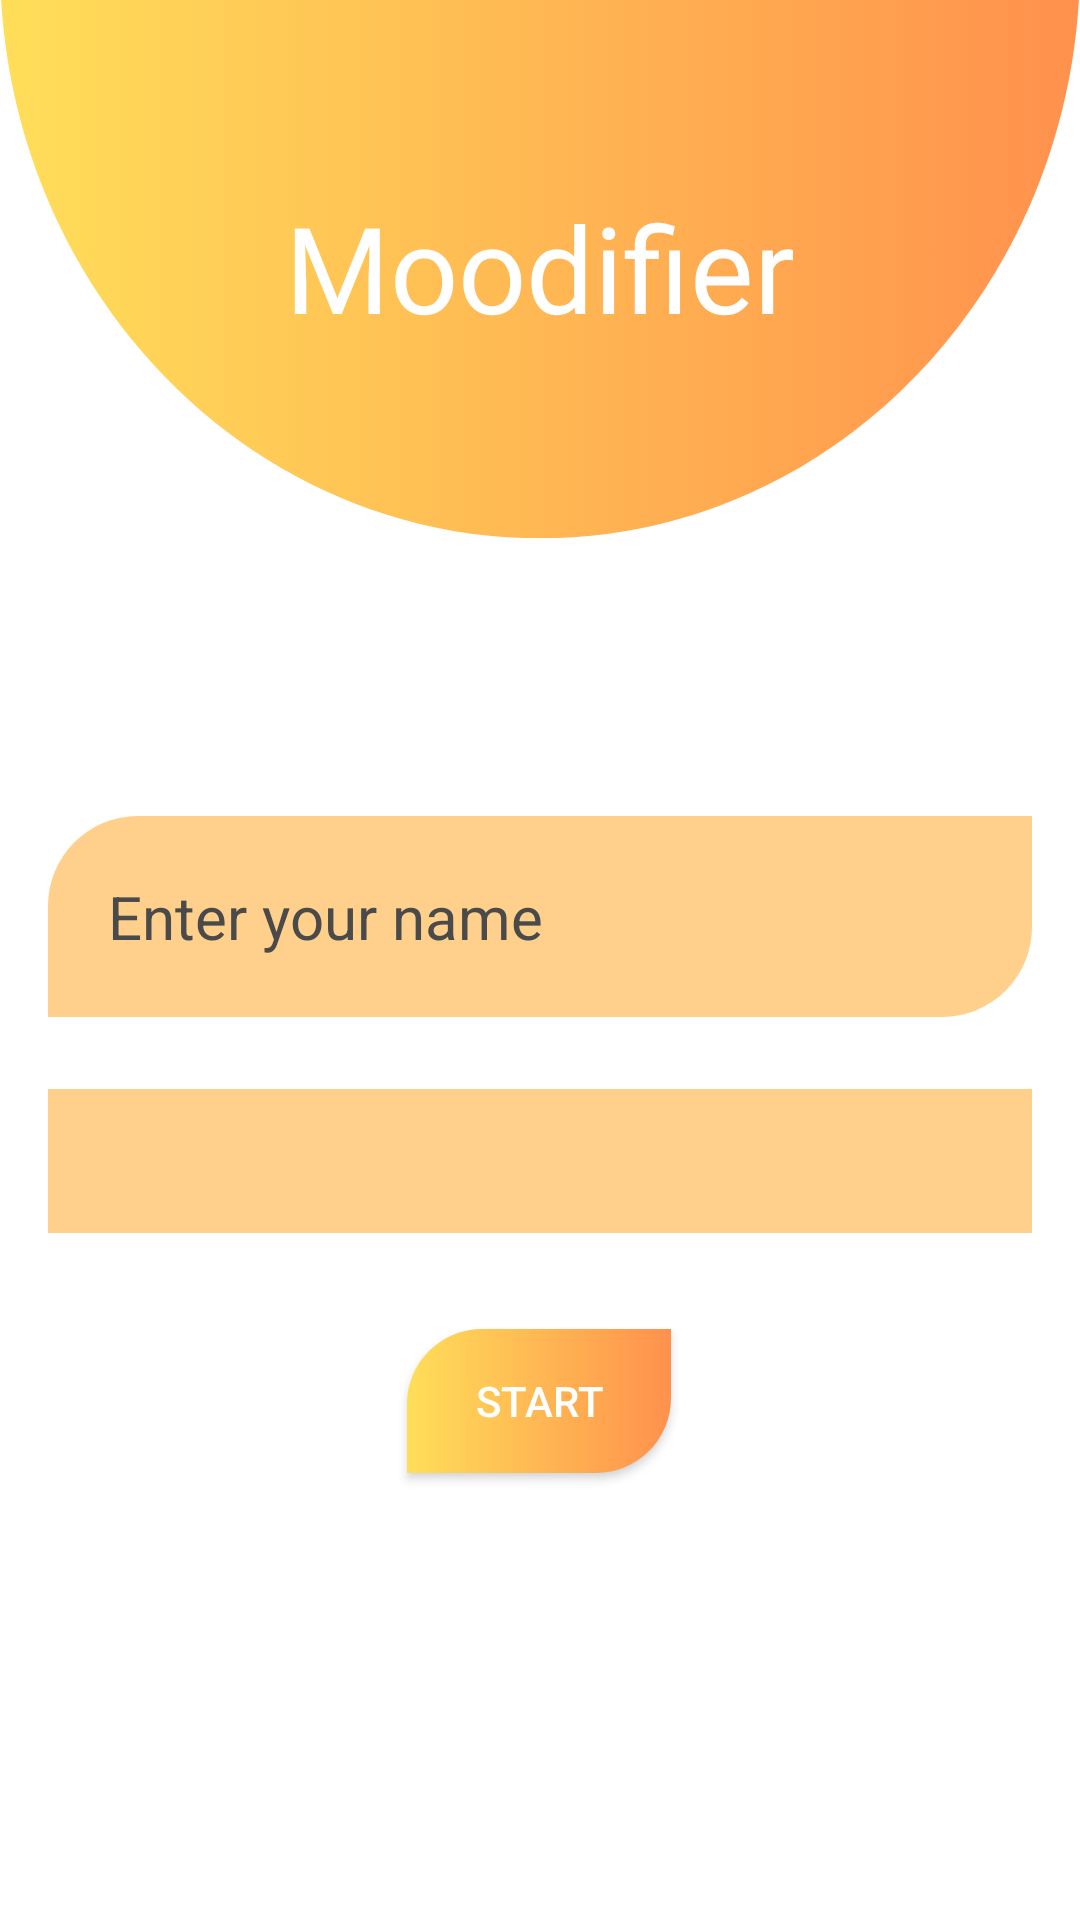

Android layout source for this screen:
<!-- AndroidManifest.xml: application theme AppTheme -->
<!-- res/layout/activity_main.xml -->
<?xml version="1.0" encoding="utf-8"?>
<androidx.constraintlayout.widget.ConstraintLayout xmlns:android="http://schemas.android.com/apk/res/android"
    xmlns:app="http://schemas.android.com/apk/res-auto"
    xmlns:tools="http://schemas.android.com/tools"
    android:layout_width="match_parent"
    android:layout_height="match_parent"
    android:background="@drawable/loginbck"
    tools:context=".MainActivity" >

    <EditText
        android:id="@+id/name"
        android:layout_width="0dp"
        android:layout_height="wrap_content"
        android:layout_marginStart="16dp"
        android:layout_marginTop="70dp"
        android:layout_marginEnd="16dp"
        android:background="@drawable/edittext"
        android:ems="10"
        android:hint="Enter your name"
        android:inputType="text"
        android:padding="20dp"
        android:textColor="#232323"
        android:textColorHint="#4A4A4A"
        android:textSize="20sp"
        app:layout_constraintEnd_toEndOf="parent"
        app:layout_constraintStart_toStartOf="parent"
        app:layout_constraintTop_toTopOf="@+id/guideline" />

    <androidx.constraintlayout.widget.Guideline
        android:id="@+id/guideline"
        android:layout_width="wrap_content"
        android:layout_height="wrap_content"
        android:orientation="horizontal"
        app:layout_constraintGuide_begin="202dp" />

    <androidx.appcompat.widget.AppCompatButton
        android:id="@+id/moodifyBtn"
        android:layout_width="wrap_content"
        android:layout_height="wrap_content"
        android:layout_marginStart="32dp"
        android:layout_marginTop="32dp"
        android:layout_marginEnd="32dp"
        android:background="@drawable/button"
        android:text="Start"
        android:textColor="#FFFFFF"
        app:layout_constraintEnd_toEndOf="parent"
        app:layout_constraintHorizontal_bias="0.498"
        app:layout_constraintStart_toStartOf="parent"
        app:layout_constraintTop_toBottomOf="@+id/genderSelect" />

    <TextView
        android:id="@+id/textView"
        android:layout_width="wrap_content"
        android:layout_height="wrap_content"
        android:layout_marginTop="8dp"
        android:layout_marginBottom="32dp"
        android:fontFamily="@font/aclonica"
        android:text="Moodifier"
        android:textColor="#FFFFFF"
        android:textSize="40sp"
        app:layout_constraintBottom_toTopOf="@+id/guideline"
        app:layout_constraintEnd_toEndOf="parent"
        app:layout_constraintStart_toStartOf="parent"
        app:layout_constraintTop_toTopOf="parent" />

    <Spinner
        android:id="@+id/genderSelect"
        android:layout_width="0dp"
        android:layout_height="wrap_content"
        android:layout_marginStart="16dp"
        android:layout_marginTop="24dp"
        android:layout_marginEnd="16dp"
        android:background="#FFD08B"
        android:minHeight="48dp"
        android:textAlignment="center"
        app:layout_constraintEnd_toEndOf="parent"
        app:layout_constraintStart_toStartOf="parent"
        app:layout_constraintTop_toBottomOf="@+id/name" />
</androidx.constraintlayout.widget.ConstraintLayout>
<!-- resources referenced by this layout -->
<resources>
  <!-- drawable button (drawable) -->
  <?xml version="1.0" encoding="utf-8"?>
  <shape xmlns:android="http://schemas.android.com/apk/res/android">
  <gradient android:startColor="#ffde59" android:endColor="#ff914d"></gradient>
  <corners android:topLeftRadius="25dp" android:bottomRightRadius="25dp"></corners>
      <stroke android:color="#D32F2F"></stroke>
  </shape>
  <!-- drawable edittext (drawable) -->
  <?xml version="1.0" encoding="utf-8"?>
  <shape xmlns:android="http://schemas.android.com/apk/res/android">
  <solid android:color="#FFD08B"></solid>
      <corners android:topLeftRadius="30dp" android:bottomRightRadius="30dp"></corners>
  </shape>
  <!-- drawable loginbck: png bitmap (drawable, 131084 bytes) -->
  <style name="AppTheme" parent="Theme.AppCompat.Light">
          <item name="colorPrimary">#FFDE59</item>
          <item name="colorPrimaryDark">#FF914D</item>
          <item name="colorAccent">#FBC02D</item>
          <item name="android:statusBarColor">#FF914D</item>
          <item name="android:navigationBarColor">#70FDD835</item>
          <item name="actionBarStyle">@style/Theme.AppCompat.Light.NoActionBar</item>
          <item name="windowActionBar">false</item>
          <item name="windowNoTitle">true</item>
      </style>
</resources>
